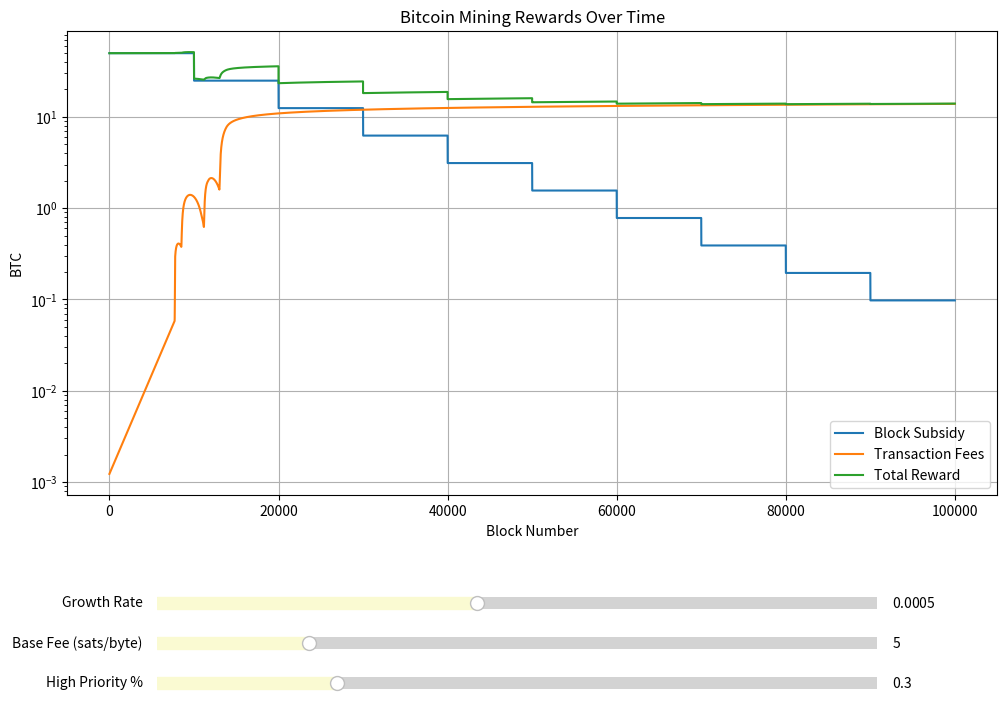

Reproduce this figure in Python.
import numpy as np
import matplotlib.pyplot as plt
from matplotlib.widgets import Slider
from collections import defaultdict

class BitcoinSimulation:
    def __init__(self):
        # Initialize parameters
        self.params = {
            'growth_rate': 0.0005,
            'base_fee_sats': 5,
            'urgency_distribution': 0.3,
            'initial_users': 1000
        }

        # Constants
        self.NUM_BLOCKS = 100000
        self.HALVING_INTERVAL = 10000
        self.INITIAL_REWARD = 50 * 100_000_000
        self.MAX_TXS_PER_BLOCK = 4000
        self.MAX_USERS = 1_000_000

        self.FEE_TIERS = {
            'urgent': {'multiplier': 4.0},
            'high': {'multiplier': 2.0},
            'medium': {'multiplier': 1.0},
            'low': {'multiplier': 0.5}
        }

        # Setup the plot
        self.setup_plot()

    def setup_plot(self):
        self.fig, self.ax = plt.subplots(figsize=(12, 8))
        plt.subplots_adjust(bottom=0.3)  # Make room for sliders

        # Create sliders
        slider_color = 'lightgoldenrodyellow'
        slider_ax_growth = plt.axes([0.2, 0.15, 0.6, 0.03])
        slider_ax_fee = plt.axes([0.2, 0.1, 0.6, 0.03])
        slider_ax_urgency = plt.axes([0.2, 0.05, 0.6, 0.03])

        self.s_growth = Slider(slider_ax_growth, 'Growth Rate', 0.0001, 0.001, 
                             valinit=self.params['growth_rate'], color=slider_color)
        self.s_fee = Slider(slider_ax_fee, 'Base Fee (sats/byte)', 1, 20,
                           valinit=self.params['base_fee_sats'], color=slider_color)
        self.s_urgency = Slider(slider_ax_urgency, 'High Priority %', 0.1, 0.9,
                               valinit=self.params['urgency_distribution'], color=slider_color)

        # Connect sliders to update function
        self.s_growth.on_changed(self.update)
        self.s_fee.on_changed(self.update)
        self.s_urgency.on_changed(self.update)

        # Set log scale for y-axis
        self.ax.set_yscale('log')
        self.ax.grid(True)
        self.ax.set_xlabel('Block Number')
        self.ax.set_ylabel('BTC')
        self.ax.set_title('Bitcoin Mining Rewards Over Time')

        # Initial simulation
        self.update(None)

    def run_simulation(self):
        users = self.params['initial_users']
        mempool_by_tier = defaultdict(float)
        base_fee_rate = self.params['base_fee_sats']

        block_rewards = np.zeros(self.NUM_BLOCKS)
        tx_fees = np.zeros(self.NUM_BLOCKS)
        total_rewards = np.zeros(self.NUM_BLOCKS)

        for block in range(self.NUM_BLOCKS):
            # User growth
            users = min(users * (1 + self.params['growth_rate']), self.MAX_USERS)

            # Block subsidy
            halvings = block // self.HALVING_INTERVAL
            block_reward = self.INITIAL_REWARD / (2 ** halvings)
            block_rewards[block] = block_reward

            # New transactions
            new_txs = users * 0.1
            mempool_by_tier['urgent'] += new_txs * self.params['urgency_distribution'] * 0.2
            mempool_by_tier['high'] += new_txs * self.params['urgency_distribution'] * 0.3
            mempool_by_tier['medium'] += new_txs * (1 - self.params['urgency_distribution']) * 0.6
            mempool_by_tier['low'] += new_txs * (1 - self.params['urgency_distribution']) * 0.4

            # Process transactions
            block_space = self.MAX_TXS_PER_BLOCK
            total_fees = 0

            for tier, info in self.FEE_TIERS.items():
                if block_space <= 0:
                    break

                pending = mempool_by_tier[tier]
                competition = max(1, np.log2(pending / (self.MAX_TXS_PER_BLOCK / 4)))
                fee_rate = base_fee_rate * info['multiplier'] * competition

                included = min(pending, block_space)
                total_fees += included * 250 * fee_rate  # 250 bytes per tx
                block_space -= included
                mempool_by_tier[tier] = max(0, pending - included)

            tx_fees[block] = total_fees
            total_rewards[block] = block_reward + total_fees

            # Update base fee rate
            total_pending = sum(mempool_by_tier.values())
            global_competition = np.log2(1 + total_pending / self.MAX_TXS_PER_BLOCK)
            base_fee_rate = min(max(self.params['base_fee_sats'], 
                                  base_fee_rate * (1 + global_competition * 0.1)), 20)

        return block_rewards / 100_000_000, tx_fees / 100_000_000, total_rewards / 100_000_000

    def update(self, val):
        # Update parameters from sliders
        self.params['growth_rate'] = self.s_growth.val
        self.params['base_fee_sats'] = self.s_fee.val
        self.params['urgency_distribution'] = self.s_urgency.val

        # Clear previous plot
        self.ax.clear()

        # Run simulation and plot
        rewards, fees, totals = self.run_simulation()
        blocks = range(self.NUM_BLOCKS)

        self.ax.plot(blocks, rewards, label='Block Subsidy')
        self.ax.plot(blocks, fees, label='Transaction Fees')
        self.ax.plot(blocks, totals, label='Total Reward')

        self.ax.set_yscale('log')
        self.ax.grid(True)
        self.ax.set_xlabel('Block Number')
        self.ax.set_ylabel('BTC')
        self.ax.set_title('Bitcoin Mining Rewards Over Time')
        self.ax.legend()

        plt.draw()

# Instantiate and run
if __name__ == "__main__":
    BitcoinSimulation()
